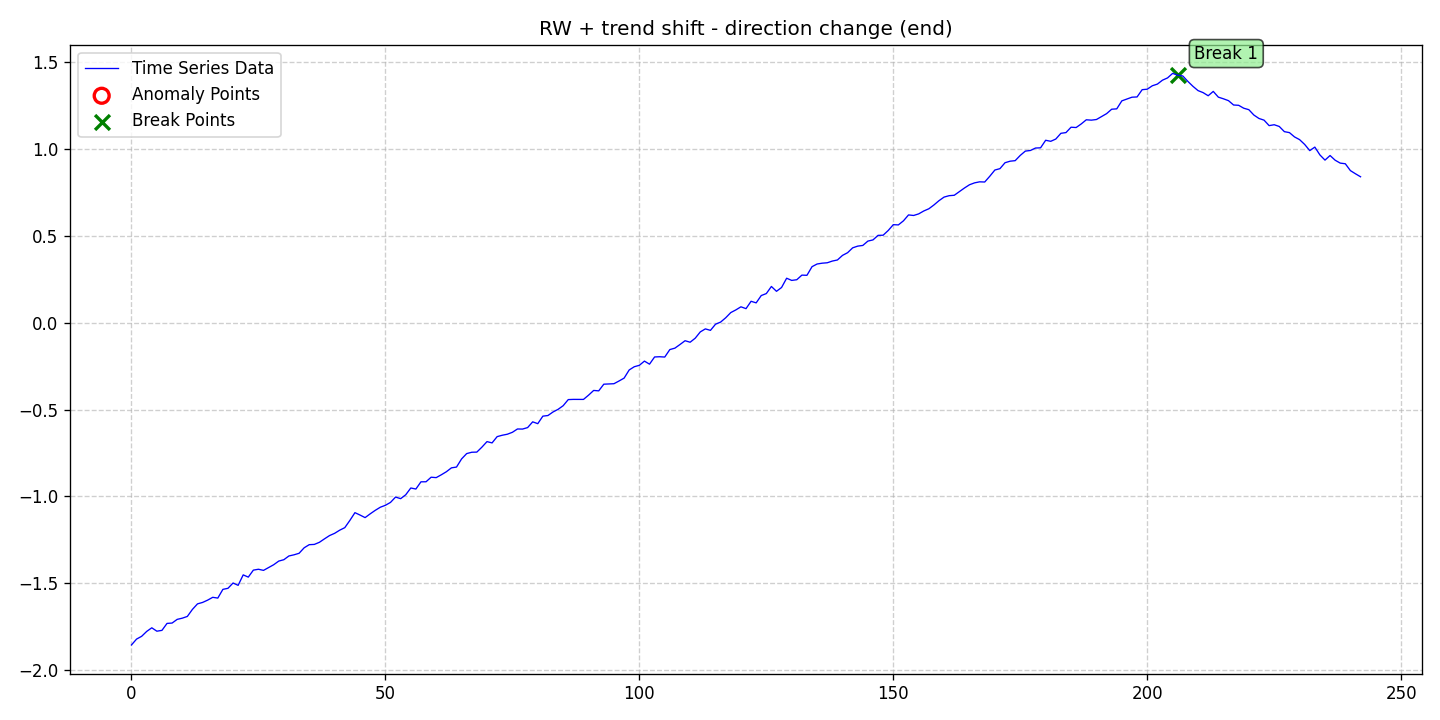

Source data for this figure (header and first rows):
date, data, stationary, det_lin_up, det_lin_down, det_quad, det_cubic, det_exp, det_damped, stoc_trend, volatility, single_seas, multiple_seas, point_anom_single, point_anom_multi, collect_anom, context_anom, mean_shift, var_shift, trend_shift, point_anom_count, point_anom_location, point_anom_point, collect_anom_count
2020-01-01, -1.856, 0, 0, 0, 0, 0, 0, 0, 1, 0, 0, 0, 0, 0, 0, 0, 0, 0, 1, 0, none, , 0
2020-01-02, -1.822, 0, 0, 0, 0, 0, 0, 0, 1, 0, 0, 0, 0, 0, 0, 0, 0, 0, 1, 0, none, , 0
2020-01-03, -1.806, 0, 0, 0, 0, 0, 0, 0, 1, 0, 0, 0, 0, 0, 0, 0, 0, 0, 1, 0, none, , 0
2020-01-04, -1.778, 0, 0, 0, 0, 0, 0, 0, 1, 0, 0, 0, 0, 0, 0, 0, 0, 0, 1, 0, none, , 0
2020-01-05, -1.757, 0, 0, 0, 0, 0, 0, 0, 1, 0, 0, 0, 0, 0, 0, 0, 0, 0, 1, 0, none, , 0
2020-01-06, -1.776, 0, 0, 0, 0, 0, 0, 0, 1, 0, 0, 0, 0, 0, 0, 0, 0, 0, 1, 0, none, , 0
2020-01-07, -1.772, 0, 0, 0, 0, 0, 0, 0, 1, 0, 0, 0, 0, 0, 0, 0, 0, 0, 1, 0, none, , 0
2020-01-08, -1.732, 0, 0, 0, 0, 0, 0, 0, 1, 0, 0, 0, 0, 0, 0, 0, 0, 0, 1, 0, none, , 0
2020-01-09, -1.729, 0, 0, 0, 0, 0, 0, 0, 1, 0, 0, 0, 0, 0, 0, 0, 0, 0, 1, 0, none, , 0
2020-01-10, -1.708, 0, 0, 0, 0, 0, 0, 0, 1, 0, 0, 0, 0, 0, 0, 0, 0, 0, 1, 0, none, , 0
2020-01-11, -1.701, 0, 0, 0, 0, 0, 0, 0, 1, 0, 0, 0, 0, 0, 0, 0, 0, 0, 1, 0, none, , 0
2020-01-12, -1.691, 0, 0, 0, 0, 0, 0, 0, 1, 0, 0, 0, 0, 0, 0, 0, 0, 0, 1, 0, none, , 0
2020-01-13, -1.651, 0, 0, 0, 0, 0, 0, 0, 1, 0, 0, 0, 0, 0, 0, 0, 0, 0, 1, 0, none, , 0
2020-01-14, -1.619, 0, 0, 0, 0, 0, 0, 0, 1, 0, 0, 0, 0, 0, 0, 0, 0, 0, 1, 0, none, , 0
2020-01-15, -1.611, 0, 0, 0, 0, 0, 0, 0, 1, 0, 0, 0, 0, 0, 0, 0, 0, 0, 1, 0, none, , 0
2020-01-16, -1.597, 0, 0, 0, 0, 0, 0, 0, 1, 0, 0, 0, 0, 0, 0, 0, 0, 0, 1, 0, none, , 0
2020-01-17, -1.581, 0, 0, 0, 0, 0, 0, 0, 1, 0, 0, 0, 0, 0, 0, 0, 0, 0, 1, 0, none, , 0
2020-01-18, -1.586, 0, 0, 0, 0, 0, 0, 0, 1, 0, 0, 0, 0, 0, 0, 0, 0, 0, 1, 0, none, , 0
2020-01-19, -1.535, 0, 0, 0, 0, 0, 0, 0, 1, 0, 0, 0, 0, 0, 0, 0, 0, 0, 1, 0, none, , 0
2020-01-20, -1.529, 0, 0, 0, 0, 0, 0, 0, 1, 0, 0, 0, 0, 0, 0, 0, 0, 0, 1, 0, none, , 0
2020-01-21, -1.499, 0, 0, 0, 0, 0, 0, 0, 1, 0, 0, 0, 0, 0, 0, 0, 0, 0, 1, 0, none, , 0
2020-01-22, -1.512, 0, 0, 0, 0, 0, 0, 0, 1, 0, 0, 0, 0, 0, 0, 0, 0, 0, 1, 0, none, , 0
2020-01-23, -1.452, 0, 0, 0, 0, 0, 0, 0, 1, 0, 0, 0, 0, 0, 0, 0, 0, 0, 1, 0, none, , 0
2020-01-24, -1.465, 0, 0, 0, 0, 0, 0, 0, 1, 0, 0, 0, 0, 0, 0, 0, 0, 0, 1, 0, none, , 0
2020-01-25, -1.425, 0, 0, 0, 0, 0, 0, 0, 1, 0, 0, 0, 0, 0, 0, 0, 0, 0, 1, 0, none, , 0
2020-01-26, -1.42, 0, 0, 0, 0, 0, 0, 0, 1, 0, 0, 0, 0, 0, 0, 0, 0, 0, 1, 0, none, , 0
2020-01-27, -1.426, 0, 0, 0, 0, 0, 0, 0, 1, 0, 0, 0, 0, 0, 0, 0, 0, 0, 1, 0, none, , 0
2020-01-28, -1.41, 0, 0, 0, 0, 0, 0, 0, 1, 0, 0, 0, 0, 0, 0, 0, 0, 0, 1, 0, none, , 0
2020-01-29, -1.394, 0, 0, 0, 0, 0, 0, 0, 1, 0, 0, 0, 0, 0, 0, 0, 0, 0, 1, 0, none, , 0
2020-01-30, -1.373, 0, 0, 0, 0, 0, 0, 0, 1, 0, 0, 0, 0, 0, 0, 0, 0, 0, 1, 0, none, , 0
2020-01-31, -1.365, 0, 0, 0, 0, 0, 0, 0, 1, 0, 0, 0, 0, 0, 0, 0, 0, 0, 1, 0, none, , 0
2020-02-01, -1.343, 0, 0, 0, 0, 0, 0, 0, 1, 0, 0, 0, 0, 0, 0, 0, 0, 0, 1, 0, none, , 0
2020-02-02, -1.337, 0, 0, 0, 0, 0, 0, 0, 1, 0, 0, 0, 0, 0, 0, 0, 0, 0, 1, 0, none, , 0
2020-02-03, -1.328, 0, 0, 0, 0, 0, 0, 0, 1, 0, 0, 0, 0, 0, 0, 0, 0, 0, 1, 0, none, , 0
2020-02-04, -1.296, 0, 0, 0, 0, 0, 0, 0, 1, 0, 0, 0, 0, 0, 0, 0, 0, 0, 1, 0, none, , 0
2020-02-05, -1.278, 0, 0, 0, 0, 0, 0, 0, 1, 0, 0, 0, 0, 0, 0, 0, 0, 0, 1, 0, none, , 0
2020-02-06, -1.277, 0, 0, 0, 0, 0, 0, 0, 1, 0, 0, 0, 0, 0, 0, 0, 0, 0, 1, 0, none, , 0
2020-02-07, -1.265, 0, 0, 0, 0, 0, 0, 0, 1, 0, 0, 0, 0, 0, 0, 0, 0, 0, 1, 0, none, , 0
2020-02-08, -1.245, 0, 0, 0, 0, 0, 0, 0, 1, 0, 0, 0, 0, 0, 0, 0, 0, 0, 1, 0, none, , 0
2020-02-09, -1.226, 0, 0, 0, 0, 0, 0, 0, 1, 0, 0, 0, 0, 0, 0, 0, 0, 0, 1, 0, none, , 0
2020-02-10, -1.213, 0, 0, 0, 0, 0, 0, 0, 1, 0, 0, 0, 0, 0, 0, 0, 0, 0, 1, 0, none, , 0
2020-02-11, -1.195, 0, 0, 0, 0, 0, 0, 0, 1, 0, 0, 0, 0, 0, 0, 0, 0, 0, 1, 0, none, , 0
2020-02-12, -1.18, 0, 0, 0, 0, 0, 0, 0, 1, 0, 0, 0, 0, 0, 0, 0, 0, 0, 1, 0, none, , 0
2020-02-13, -1.139, 0, 0, 0, 0, 0, 0, 0, 1, 0, 0, 0, 0, 0, 0, 0, 0, 0, 1, 0, none, , 0
2020-02-14, -1.094, 0, 0, 0, 0, 0, 0, 0, 1, 0, 0, 0, 0, 0, 0, 0, 0, 0, 1, 0, none, , 0
2020-02-15, -1.108, 0, 0, 0, 0, 0, 0, 0, 1, 0, 0, 0, 0, 0, 0, 0, 0, 0, 1, 0, none, , 0
2020-02-16, -1.122, 0, 0, 0, 0, 0, 0, 0, 1, 0, 0, 0, 0, 0, 0, 0, 0, 0, 1, 0, none, , 0
2020-02-17, -1.101, 0, 0, 0, 0, 0, 0, 0, 1, 0, 0, 0, 0, 0, 0, 0, 0, 0, 1, 0, none, , 0
2020-02-18, -1.08, 0, 0, 0, 0, 0, 0, 0, 1, 0, 0, 0, 0, 0, 0, 0, 0, 0, 1, 0, none, , 0
2020-02-19, -1.063, 0, 0, 0, 0, 0, 0, 0, 1, 0, 0, 0, 0, 0, 0, 0, 0, 0, 1, 0, none, , 0
2020-02-20, -1.051, 0, 0, 0, 0, 0, 0, 0, 1, 0, 0, 0, 0, 0, 0, 0, 0, 0, 1, 0, none, , 0
2020-02-21, -1.035, 0, 0, 0, 0, 0, 0, 0, 1, 0, 0, 0, 0, 0, 0, 0, 0, 0, 1, 0, none, , 0
2020-02-22, -1.004, 0, 0, 0, 0, 0, 0, 0, 1, 0, 0, 0, 0, 0, 0, 0, 0, 0, 1, 0, none, , 0
2020-02-23, -1.013, 0, 0, 0, 0, 0, 0, 0, 1, 0, 0, 0, 0, 0, 0, 0, 0, 0, 1, 0, none, , 0
2020-02-24, -0.9909, 0, 0, 0, 0, 0, 0, 0, 1, 0, 0, 0, 0, 0, 0, 0, 0, 0, 1, 0, none, , 0
2020-02-25, -0.9518, 0, 0, 0, 0, 0, 0, 0, 1, 0, 0, 0, 0, 0, 0, 0, 0, 0, 1, 0, none, , 0
2020-02-26, -0.9578, 0, 0, 0, 0, 0, 0, 0, 1, 0, 0, 0, 0, 0, 0, 0, 0, 0, 1, 0, none, , 0
2020-02-27, -0.9163, 0, 0, 0, 0, 0, 0, 0, 1, 0, 0, 0, 0, 0, 0, 0, 0, 0, 1, 0, none, , 0
2020-02-28, -0.916, 0, 0, 0, 0, 0, 0, 0, 1, 0, 0, 0, 0, 0, 0, 0, 0, 0, 1, 0, none, , 0
2020-02-29, -0.8898, 0, 0, 0, 0, 0, 0, 0, 1, 0, 0, 0, 0, 0, 0, 0, 0, 0, 1, 0, none, , 0
... 183 more rows
